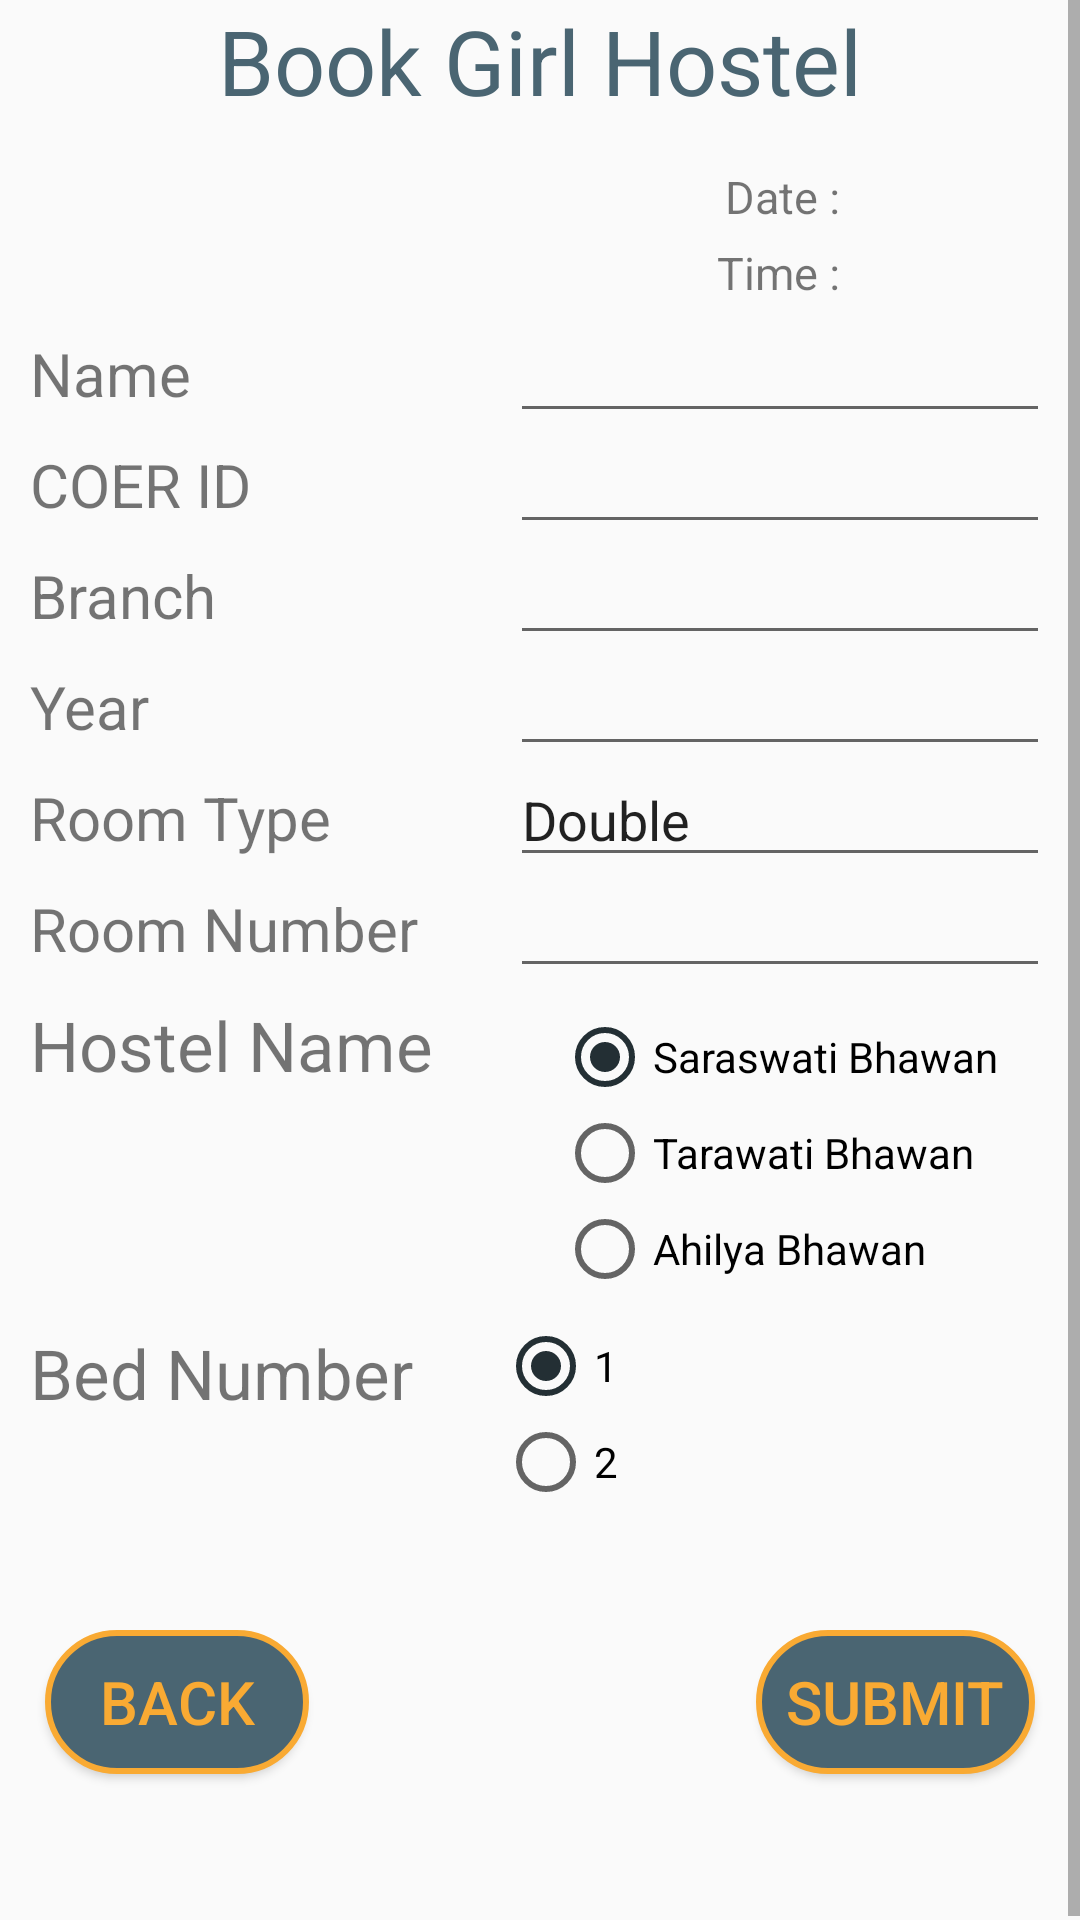

Layout XML and referenced resources for this Android screen:
<!-- AndroidManifest.xml: application theme AppTheme -->
<!-- res/layout/girlhosteldoubleroom.xml -->
<?xml version="1.0" encoding="utf-8"?>
<RelativeLayout
    xmlns:android="http://schemas.android.com/apk/res/android" android:layout_width="match_parent"
    android:layout_height="match_parent"
    >
    <ScrollView
        android:layout_width="match_parent"
        android:layout_height="wrap_content">
        <RelativeLayout
            android:layout_width="match_parent"
            android:layout_height="wrap_content">
            <TextView
                android:id="@+id/bookBoyhostel"
                android:layout_width="wrap_content"
                android:layout_height="wrap_content"
                android:text="Book Girl Hostel"
                android:layout_centerHorizontal="true"
                android:textSize="30sp"
                android:textColor="@color/second"
                />

            <TextView
                android:layout_width="wrap_content"
                android:layout_height="wrap_content"
                android:text="Date :"
                android:layout_below="@id/bookBoyhostel"
                android:textSize="15dp"
                android:layout_alignParentRight="true"
                android:layout_marginRight="80dp"
                android:id="@+id/date"
                android:layout_marginTop="15dp"
                />
            <TextView
                android:layout_width="wrap_content"
                android:layout_height="wrap_content"
                android:layout_alignBaseline="@+id/date"
                android:textColor="@color/first"
                android:id="@+id/todaydate"
                android:layout_alignParentRight="true"
                android:layout_marginRight="4dp"/>
            <TextView
                android:layout_width="wrap_content"
                android:layout_height="wrap_content"
                android:text="Time :"
                android:layout_below="@id/date"
                android:textSize="15dp"
                android:layout_alignParentRight="true"
                android:layout_marginRight="80dp"
                android:id="@+id/time"
                android:layout_marginTop="5dp"
                />
            <TextView
                android:textColor="@color/first"
                android:layout_width="wrap_content"
                android:layout_height="wrap_content"
                android:layout_alignBaseline="@+id/time"
                android:id="@+id/currenttime"
                android:layout_alignParentRight="true"
                android:layout_marginRight="22dp"/>

            <TextView
                android:layout_width="wrap_content"
                android:layout_height="wrap_content"
                android:id="@+id/name"
                android:layout_below="@+id/time"
                android:text="Name"
                android:layout_marginTop="10dp"
                android:textSize="20sp"
                android:layout_marginLeft="10dp"/>
            <EditText
                android:layout_width="180dp"
                android:layout_height="wrap_content"
                android:id="@+id/namee"
                android:layout_alignBaseline="@+id/name"
                android:layout_alignParentRight="true"
                android:layout_marginRight="10dp"
                android:inputType="text"/>

            <TextView
                android:layout_width="wrap_content"
                android:layout_height="wrap_content"
                android:id="@+id/coerid"
                android:layout_below="@+id/name"
                android:text="COER ID"
                android:layout_marginTop="10dp"
                android:textSize="20sp"
                android:layout_marginLeft="10dp"/>
            <EditText
                android:layout_width="180dp"
                android:layout_height="wrap_content"
                android:id="@+id/coeride"
                android:layout_alignBaseline="@+id/coerid"
                android:layout_alignParentRight="true"
                android:layout_marginRight="10dp"
                android:inputType="number"/>
            <TextView
                android:layout_width="wrap_content"
                android:layout_height="wrap_content"
                android:id="@+id/branch"
                android:layout_below="@+id/coerid"
                android:text="Branch"
                android:layout_marginTop="10dp"
                android:textSize="20sp"
                android:layout_marginLeft="10dp"/>
            <EditText
                android:layout_width="180dp"
                android:layout_height="wrap_content"
                android:id="@+id/branche"
                android:layout_alignBaseline="@+id/branch"
                android:layout_alignParentRight="true"
                android:layout_marginRight="10dp"
                android:inputType="text"/>

            <TextView
                android:layout_width="wrap_content"
                android:layout_height="wrap_content"
                android:id="@+id/year"
                android:layout_below="@+id/branch"
                android:text="Year"
                android:layout_marginTop="10dp"
                android:textSize="20sp"
                android:layout_marginLeft="10dp"/>
            <EditText
                android:layout_width="180dp"
                android:layout_height="wrap_content"
                android:id="@+id/yeare"
                android:layout_alignBaseline="@+id/year"
                android:layout_alignParentRight="true"
                android:layout_marginRight="10dp"
                android:inputType="number"/>
            <TextView
                android:layout_width="wrap_content"
                android:layout_height="wrap_content"
                android:id="@+id/roomtype"
                android:layout_below="@+id/year"
                android:text="Room Type"
                android:layout_marginTop="10dp"
                android:textSize="20sp"
                android:layout_marginLeft="10dp"/>
            <EditText
                android:layout_width="180dp"
                android:layout_height="wrap_content"
                android:id="@+id/roomtypee"
                android:layout_alignBaseline="@+id/roomtype"
                android:layout_alignParentRight="true"
                android:layout_marginRight="10dp"
                android:text="Double"
                android:inputType="text"/>
            <TextView
                android:layout_width="wrap_content"
                android:layout_height="wrap_content"
                android:id="@+id/roomNumber"
                android:layout_below="@+id/roomtype"
                android:text="Room Number"
                android:layout_marginTop="10dp"
                android:textSize="20sp"
                android:layout_marginLeft="10dp"/>
            <EditText
                android:layout_width="180dp"
                android:layout_height="wrap_content"
                android:id="@+id/roomnumbere"
                android:layout_alignBaseline="@+id/roomNumber"
                android:layout_alignParentRight="true"
                android:layout_marginRight="10dp"
                android:inputType="number"/>
            <TextView
                android:layout_width="wrap_content"
                android:layout_height="wrap_content"
                android:id="@+id/hostelname"
                android:layout_below="@+id/roomNumber"
                android:text="Hostel Name"
                android:layout_marginTop="10dp"
                android:textSize="23sp"
                android:layout_marginLeft="10dp"/>
            <RadioGroup
                android:layout_width="wrap_content"
                android:layout_height="wrap_content"
                android:id="@+id/hostelnamee"
                android:layout_marginTop="7dp"
                android:layout_below="@+id/roomnumbere"
                android:layout_alignParentRight="true"
                android:layout_marginRight="27dp">
                <RadioButton
                    android:layout_width="wrap_content"
                    android:layout_height="wrap_content"
                    android:id="@+id/saraswati"
                    android:text="Saraswati Bhawan"
                    android:checked="true"
                    />
                <RadioButton
                    android:layout_width="wrap_content"
                    android:layout_height="wrap_content"
                    android:id="@+id/tarawati"
                    android:text="Tarawati Bhawan"
                    />
                <RadioButton
                    android:layout_width="wrap_content"
                    android:layout_height="wrap_content"
                    android:id="@+id/ahilya"
                    android:text="Ahilya Bhawan"
                    />
            </RadioGroup>

            <TextView
                android:layout_width="wrap_content"
                android:layout_height="wrap_content"
                android:id="@+id/bednumber"
                android:layout_below="@+id/hostelnamee"
                android:text="Bed Number"
                android:layout_marginTop="10dp"
                android:textSize="23sp"
                android:layout_marginLeft="10dp"/>
            <RadioGroup
                android:layout_width="wrap_content"
                android:layout_height="wrap_content"
                android:id="@+id/bednumbere"
                android:layout_marginTop="7dp"
                android:layout_below="@+id/hostelnamee"
                android:layout_alignParentRight="true"
                android:layout_marginRight="154dp">
                <RadioButton
                    android:layout_width="wrap_content"
                    android:layout_height="wrap_content"
                    android:id="@+id/one"
                    android:text="1"
                    android:checked="true"
                    />
                <RadioButton
                    android:layout_width="wrap_content"
                    android:layout_height="wrap_content"
                    android:id="@+id/two"
                    android:text="2"
                    />
            </RadioGroup>

            <Button
                android:layout_width="wrap_content"
                android:layout_height="wrap_content"
                android:layout_below="@+id/bednumbere"
                android:text="Back"
                android:textSize="20dp"
                android:layout_marginTop="40dp"
                android:layout_marginBottom="50dp"
                android:id="@+id/back"
                android:layout_marginLeft="15dp"
                android:textColor="@color/first"
                android:padding="10dp"
                android:background="@drawable/buttonshape"

                />
            <Button
                android:id="@+id/next"
                android:layout_width="wrap_content"
                android:layout_height="wrap_content"
                android:layout_alignBaseline="@+id/back"
                android:text="Submit"
                android:textSize="20dp"
                android:layout_alignParentRight="true"
                android:layout_marginRight="15dp"
                android:textColor="@color/first"
                android:padding="10dp"
                android:background="@drawable/buttonshape"
                />

        </RelativeLayout>
    </ScrollView>
</RelativeLayout>
<!-- resources referenced by this layout -->
<resources>
  <color name="first">#f9aa33</color>
  <color name="second">#4a6572</color>
  <!-- drawable buttonshape (drawable) -->
  <?xml version="1.0" encoding="utf-8"?>
  <shape xmlns:android="http://schemas.android.com/apk/res/android">
      <corners
          android:bottomLeftRadius="30dp"
          android:topRightRadius="30dp"
          android:topLeftRadius="30dp"
          android:bottomRightRadius="30dp"/>
      />
      <gradient
          android:startColor="#4a6572"
          android:endColor="#4a6572"/>
      <stroke
          android:width="2dp"
          android:color="#f9aa33"/>
  </shape>
  <style name="AppTheme" parent="Theme.AppCompat.Light.DarkActionBar">
          
          <item name="colorPrimary">@color/colorPrimary</item>
          <item name="colorPrimaryDark">@color/colorPrimaryDark</item>
          <item name="colorAccent">@color/colorAccent</item>
      </style>
  <color name="colorPrimary">#232f34</color>
  <color name="colorPrimaryDark">#232f34</color>
  <color name="colorAccent">#232f34</color>
</resources>
